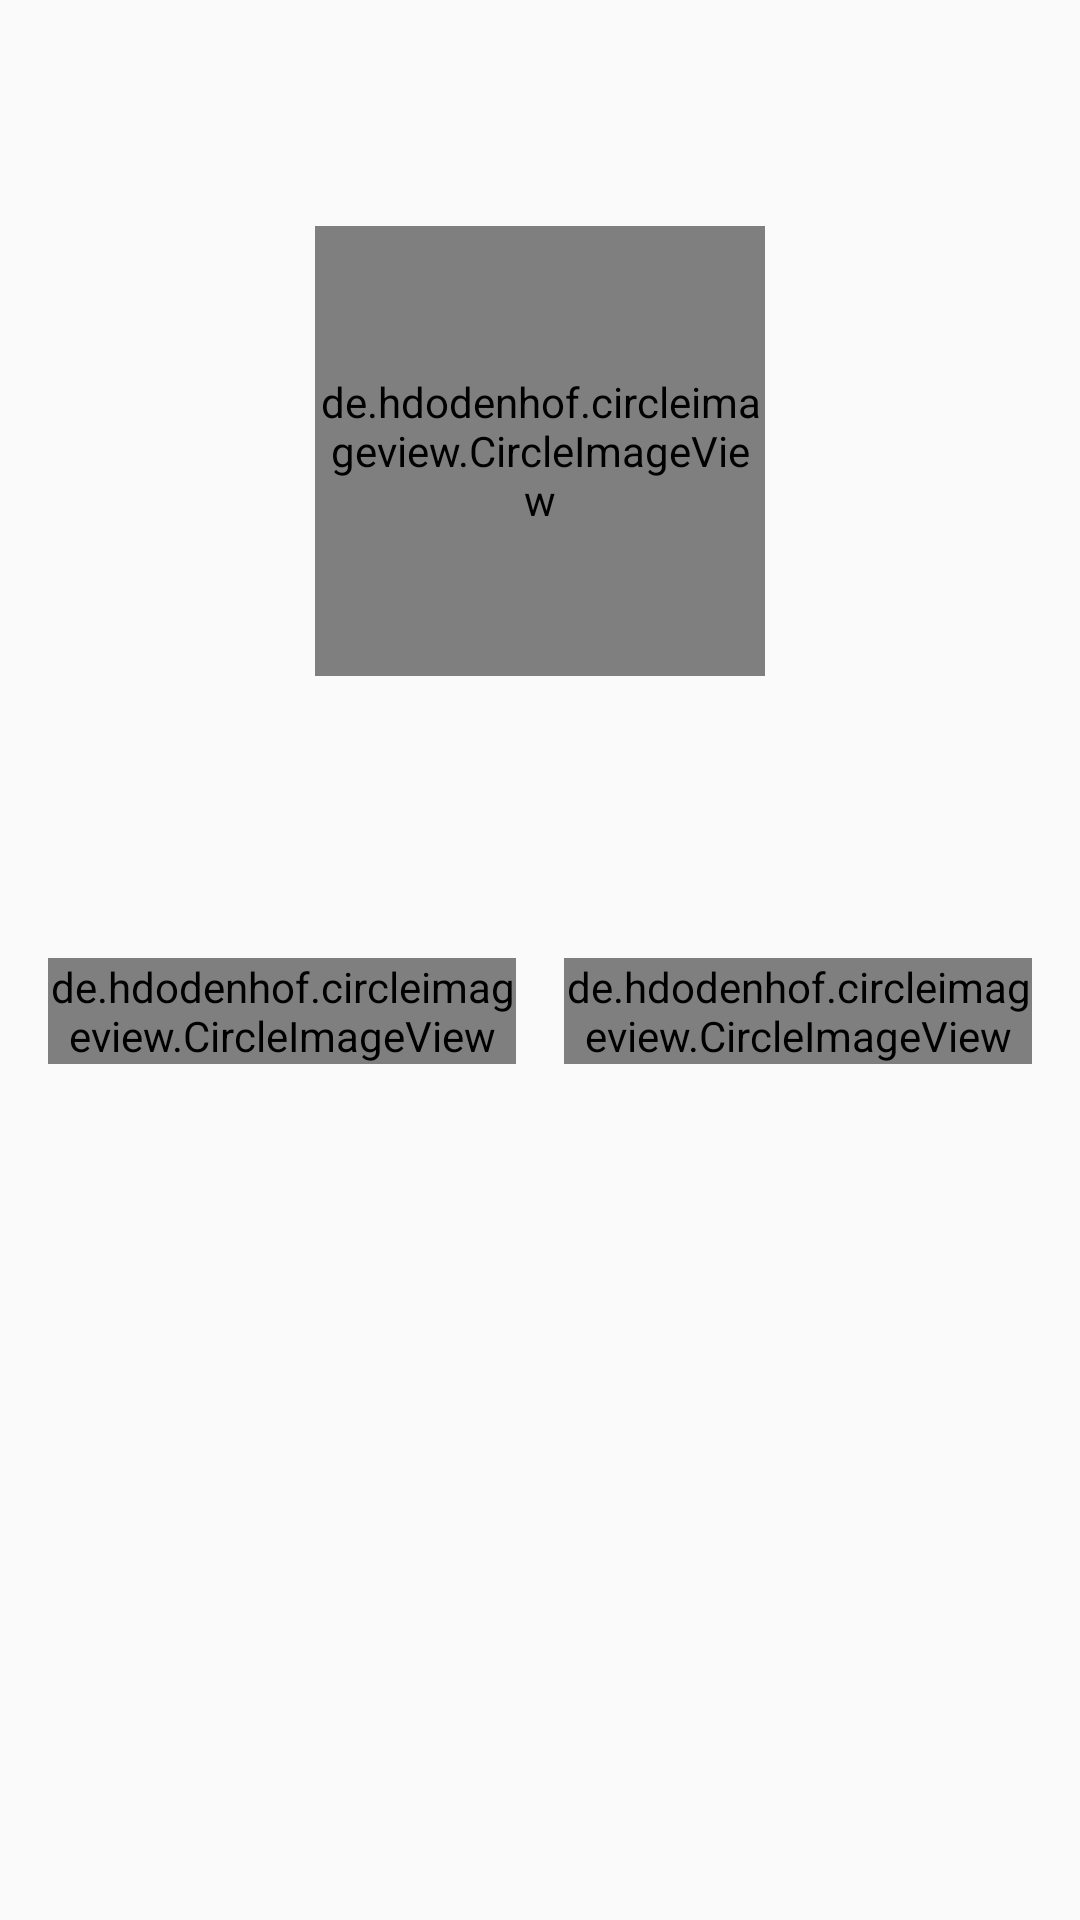

Here is an Android app screen rendered from its layout file. Give the layout XML and the strings, colors and styles it references.
<!-- AndroidManifest.xml: application theme AppTheme -->
<!-- res/layout/activity_profile.xml -->
<?xml version="1.0" encoding="utf-8"?>
<ScrollView xmlns:android="http://schemas.android.com/apk/res/android"
    xmlns:app="http://schemas.android.com/apk/res-auto"
    xmlns:tools="http://schemas.android.com/tools"
    android:id="@+id/recyclerView2"
    android:layout_width="match_parent"
    android:layout_height="match_parent"
    tools:context=".Fragments.Profile">

    <RelativeLayout
        android:layout_width="match_parent"
        android:layout_height="wrap_content">

        <ImageView
            android:id="@+id/coverPic"
            android:layout_width="match_parent"
            android:layout_height="150dp"
            android:background="@drawable/header" />

        <de.hdodenhof.circleimageview.CircleImageView
            android:id="@+id/profilePic"
            android:layout_width="150dp"
            android:layout_height="150dp"
            android:layout_below="@+id/coverPic"
            android:layout_marginTop="-75dp"
            android:layout_centerHorizontal="true"
            tools:src="@drawable/profile_pic"
            app:civ_border_color="#BCffffff"
            app:civ_border_width="10dp" />

        <TextView
            android:id="@+id/name"
            android:layout_width="match_parent"
            android:layout_height="wrap_content"
            android:layout_below="@+id/profilePic"
            android:textColor="@color/black"
            android:textSize="32sp"
            android:gravity="center"
            tools:text="@string/tool_author"/>

        <TextView
            android:id="@+id/about"
            android:layout_width="match_parent"
            android:layout_height="wrap_content"
            android:layout_margin="8dp"
            android:layout_below="@+id/name"
            android:gravity="center"
            tools:text="@string/tool_title"/>

        <LinearLayout
            android:id="@+id/linearLayout2"
            android:layout_width="wrap_content"
            android:layout_height="wrap_content"
            android:layout_margin="8dp"
            android:layout_centerHorizontal="true"
            android:layout_below="@+id/about">

            <de.hdodenhof.circleimageview.CircleImageView
                android:id="@+id/followButton"
                android:layout_width="0dp"
                android:layout_height="wrap_content"
                android:layout_margin="8dp"
                android:layout_weight="1"
                android:src="@drawable/ic_person_add"/>

            <de.hdodenhof.circleimageview.CircleImageView
                android:id="@+id/messageButton"
                android:layout_width="0dp"
                android:layout_height="wrap_content"
                android:layout_margin="8dp"
                android:layout_weight="1"
                android:src="@drawable/ic_chat"/>

        </LinearLayout>

        <LinearLayout
            android:id="@+id/linearLayout"
            android:layout_width="match_parent"
            android:layout_height="wrap_content"
            android:layout_margin="4dp"
            android:layout_below="@+id/linearLayout2"
            android:orientation="horizontal">

            <TextView
                android:id="@+id/following"
                android:layout_width="0dp"
                android:layout_height="wrap_content"
                android:layout_weight="1"
                android:gravity="center"
                android:textColor="@color/black"
                tools:text="@string/tool_following"/>

            <TextView
                android:id="@+id/followers"
                android:layout_width="0dp"
                android:layout_height="wrap_content"
                android:layout_weight="1"
                android:gravity="center"
                android:textColor="@color/black"
                tools:text="@string/tool_following"/>

        </LinearLayout>

        <android.support.v7.widget.RecyclerView
            android:id="@+id/recyclerView"
            android:layout_width="match_parent"
            android:layout_height="wrap_content"
            android:layout_margin="8dp"
            android:layout_below="@+id/linearLayout"/>

    </RelativeLayout>

</ScrollView>
<!-- resources referenced by this layout -->
<resources>
  <color name="black">#000000</color>
  <!-- drawable ic_chat (drawable) -->
  <vector android:alpha="0.5" android:height="24dp" android:tint="#2B6798"
      android:viewportHeight="24.0" android:viewportWidth="24.0"
      android:width="24dp" xmlns:android="http://schemas.android.com/apk/res/android">
      <path android:fillColor="#FF000000" android:pathData="M20,2L4,2c-1.1,0 -1.99,0.9 -1.99,2L2,22l4,-4h14c1.1,0 2,-0.9 2,-2L22,4c0,-1.1 -0.9,-2 -2,-2zM6,9h12v2L6,11L6,9zM14,14L6,14v-2h8v2zM18,8L6,8L6,6h12v2z"/>
  </vector>
  <!-- drawable ic_person_add (drawable) -->
  <vector android:alpha="0.5" android:height="24dp" android:tint="#3B5998"
      android:viewportHeight="24.0" android:viewportWidth="24.0"
      android:width="24dp" xmlns:android="http://schemas.android.com/apk/res/android">
      <path android:fillColor="#FF000000" android:pathData="M15,12c2.21,0 4,-1.79 4,-4s-1.79,-4 -4,-4 -4,1.79 -4,4 1.79,4 4,4zM6,10L6,7L4,7v3L1,10v2h3v3h2v-3h3v-2L6,10zM15,14c-2.67,0 -8,1.34 -8,4v2h16v-2c0,-2.66 -5.33,-4 -8,-4z"/>
  </vector>
  <!-- drawable profile_pic: jpg bitmap (drawable, 31350 bytes) -->
  <string name="tool_author">Lorem Ipsum</string>
  <string name="tool_following">3 Following</string>
  <string name="tool_title">lorem ipsum dolor sit amet</string>
  <style name="AppTheme" parent="Theme.AppCompat.Light.NoActionBar">
          
          <item name="colorPrimary">@color/colorPrimary</item>
          <item name="colorPrimaryDark">@color/colorPrimaryDark</item>
          <item name="colorAccent">@color/colorAccent</item>
          <item name="homeAsUpIndicator">@drawable/ic_arrow_back_black_24dp</item>
      </style>
  <color name="colorPrimary">#008577</color>
  <color name="colorPrimaryDark">#00574B</color>
  <color name="colorAccent">#D81B60</color>
</resources>
